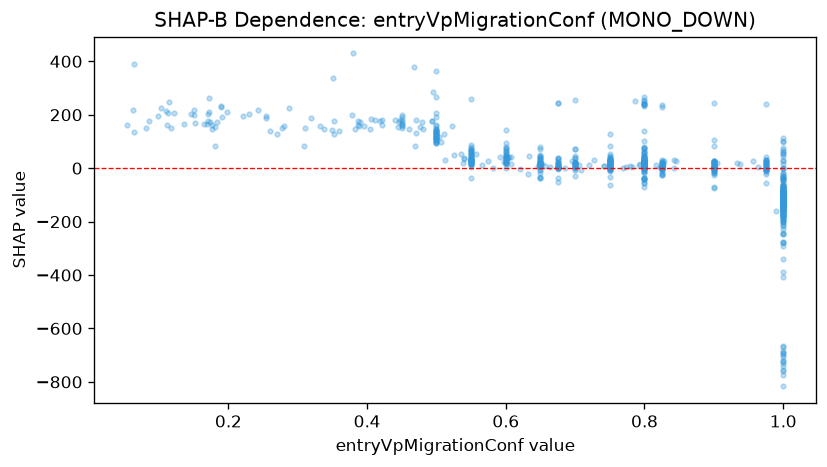

The data file committed next to this chart (first rows):
feature_value, shap_value
0.75, 13.87
0.8, 45.3
1.0, -137.1
1.0, -173.3
1.0, -116.7
1.0, -150.6
0.8, 23.74
0.846, 26.74
0.825, -2.667
0.7, 16.9
1.0, -87.38
0.8, 31.66
1.0, -107.3
0.8, 31.05
1.0, -123.1
0.741, 6.299
0.675, 33.58
0.55, 25.21
1.0, -135.8
0.75, 19.41
0.7, 71.35
0.493, 175.2
1.0, -117.3
0.5, 137.2
0.8, 6.965
0.8, 5.068
0.39, 171.6
0.55, 28.18
0.9, 13.3
1.0, -82.33
0.75, 10.09
0.75, 18.42
0.65, 70.05
0.55, 23.74
1.0, -115.5
0.65, 21.44
1.0, -106.1
1.0, -102.5
1.0, -120
0.9, 11.49
1.0, -196
0.706, 10.81
1.0, -115.6
1.0, -192.7
0.8, 11.4
0.8, 20.28
1.0, -119.9
1.0, -117.5
1.0, -246.1
1.0, -150.6
0.65, 18.7
0.823, 4.219
0.6, 25.97
0.45, 166.6
0.9, 5.982
1.0, -228.5
0.8, 6.144
0.65, 16.91
1.0, -205.9
0.65, 13.03
... 832 more rows
